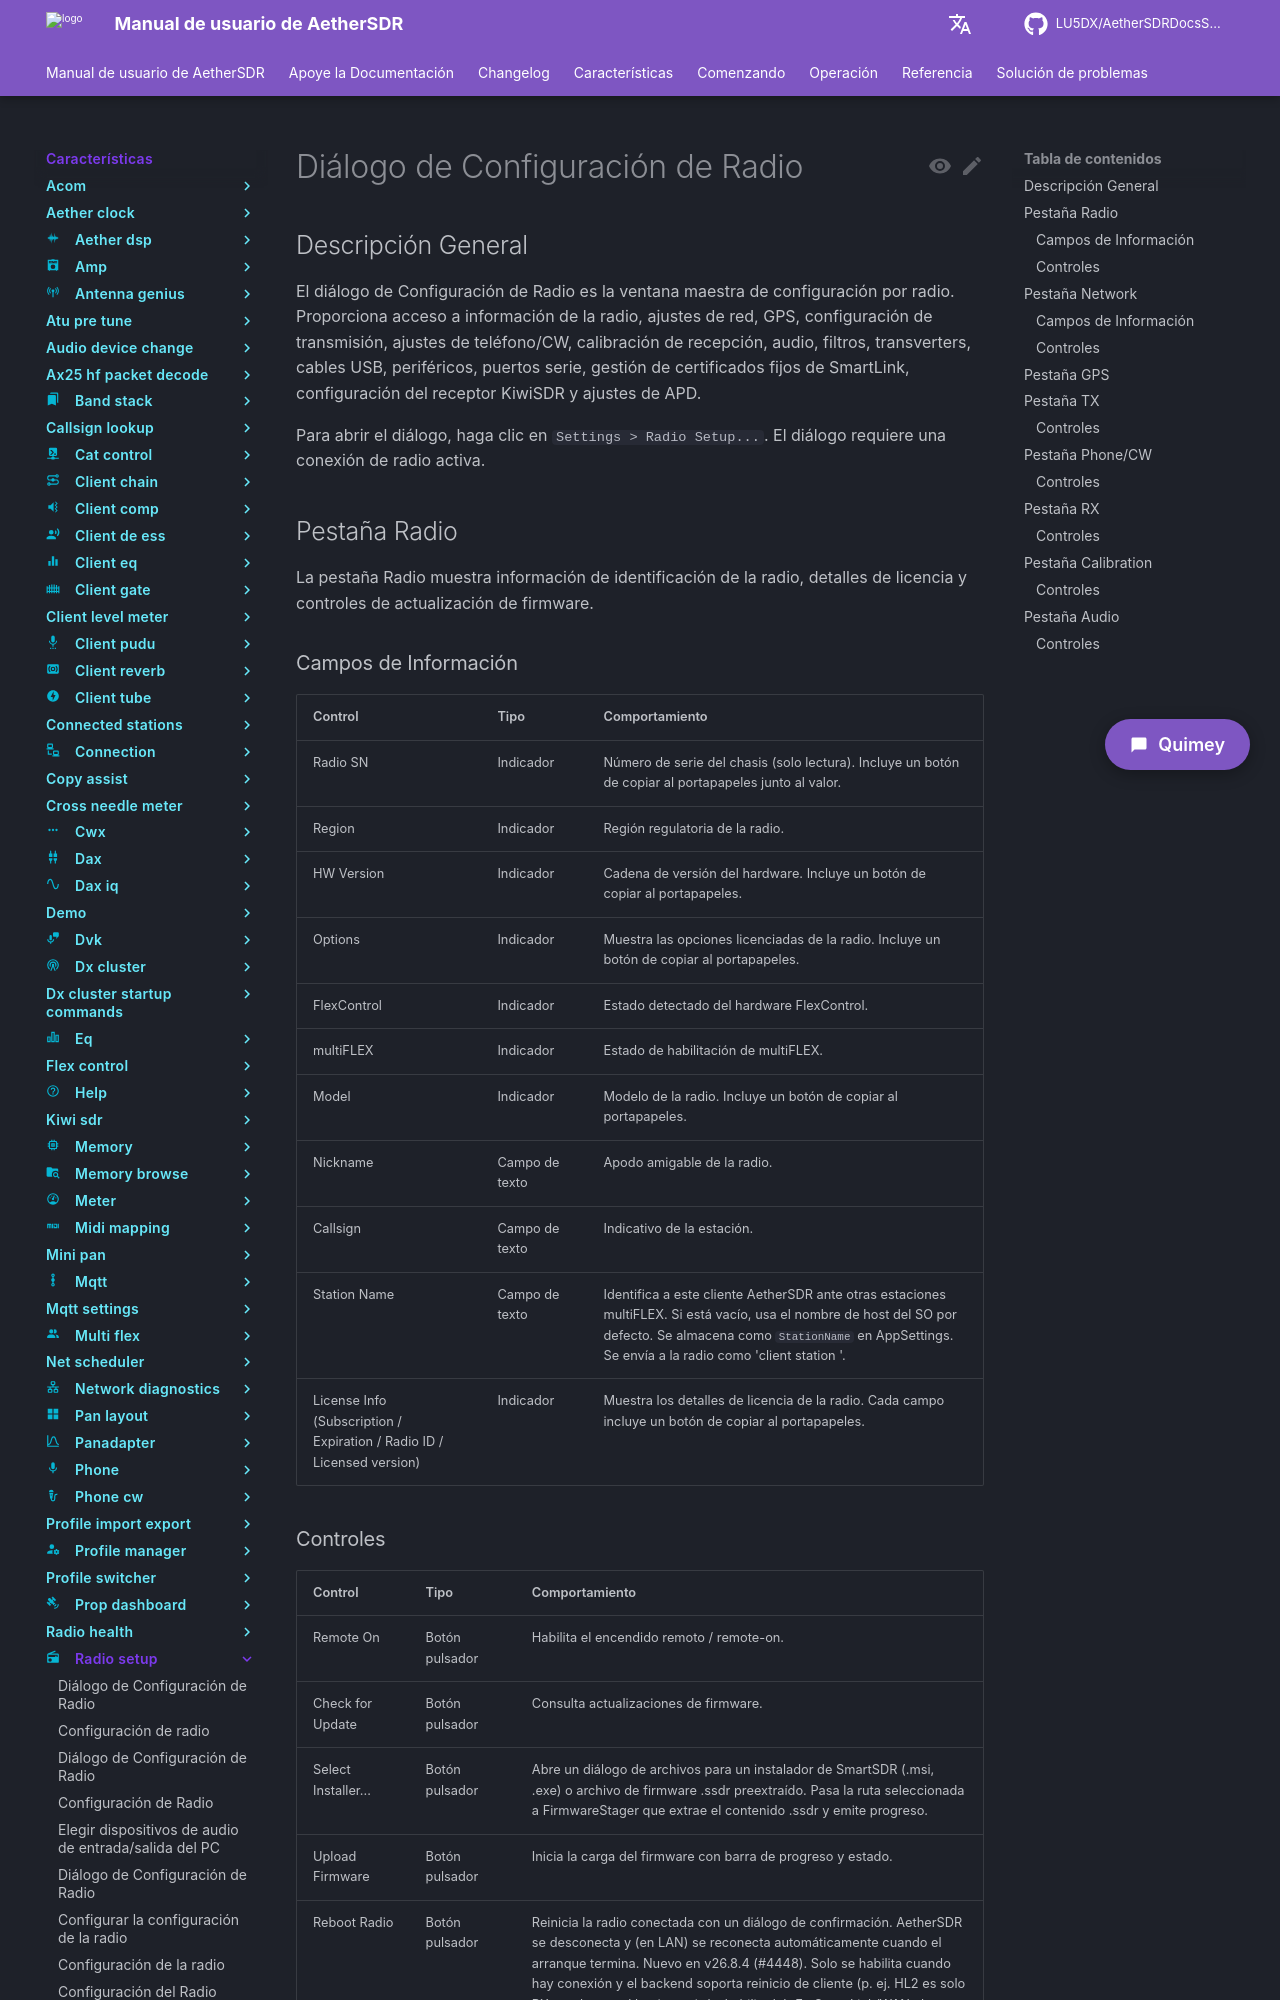

repository: LU5DX/AetherSDRDocsSpanish · page: 26.8.4/features/radio-setup/switch-to-an-external-10-mhz-reference/index.html · generator: mkdocs

# Diálogo de Configuración de Radio

## Descripción General

El diálogo de Configuración de Radio es la ventana maestra de configuración por radio. Proporciona acceso a información de la radio, ajustes de red, GPS, configuración de transmisión, ajustes de teléfono/CW, calibración de recepción, audio, filtros, transverters, cables USB, periféricos, puertos serie, gestión de certificados fijos de SmartLink, configuración del receptor KiwiSDR y ajustes de APD.

Para abrir el diálogo, haga clic en `Settings > Radio Setup...`. El diálogo requiere una conexión de radio activa.

## Pestaña Radio

La pestaña Radio muestra información de identificación de la radio, detalles de licencia y controles de actualización de firmware.

### Campos de Información

| Control | Tipo | Comportamiento |
|---------|------|----------|
| Radio SN | Indicador | Número de serie del chasis (solo lectura). Incluye un botón de copiar al portapapeles junto al valor. |
| Region | Indicador | Región regulatoria de la radio. |
| HW Version | Indicador | Cadena de versión del hardware. Incluye un botón de copiar al portapapeles. |
| Options | Indicador | Muestra las opciones licenciadas de la radio. Incluye un botón de copiar al portapapeles. |
| FlexControl | Indicador | Estado detectado del hardware FlexControl. |
| multiFLEX | Indicador | Estado de habilitación de multiFLEX. |
| Model | Indicador | Modelo de la radio. Incluye un botón de copiar al portapapeles. |
| Nickname | Campo de texto | Apodo amigable de la radio. |
| Callsign | Campo de texto | Indicativo de la estación. |
| Station Name | Campo de texto | Identifica a este cliente AetherSDR ante otras estaciones multiFLEX. Si está vacío, usa el nombre de host del SO por defecto. Se almacena como `StationName` en AppSettings. Se envía a la radio como 'client station <name>'. |
| License Info (Subscription / Expiration / Radio ID / Licensed version) | Indicador | Muestra los detalles de licencia de la radio. Cada campo incluye un botón de copiar al portapapeles. |
